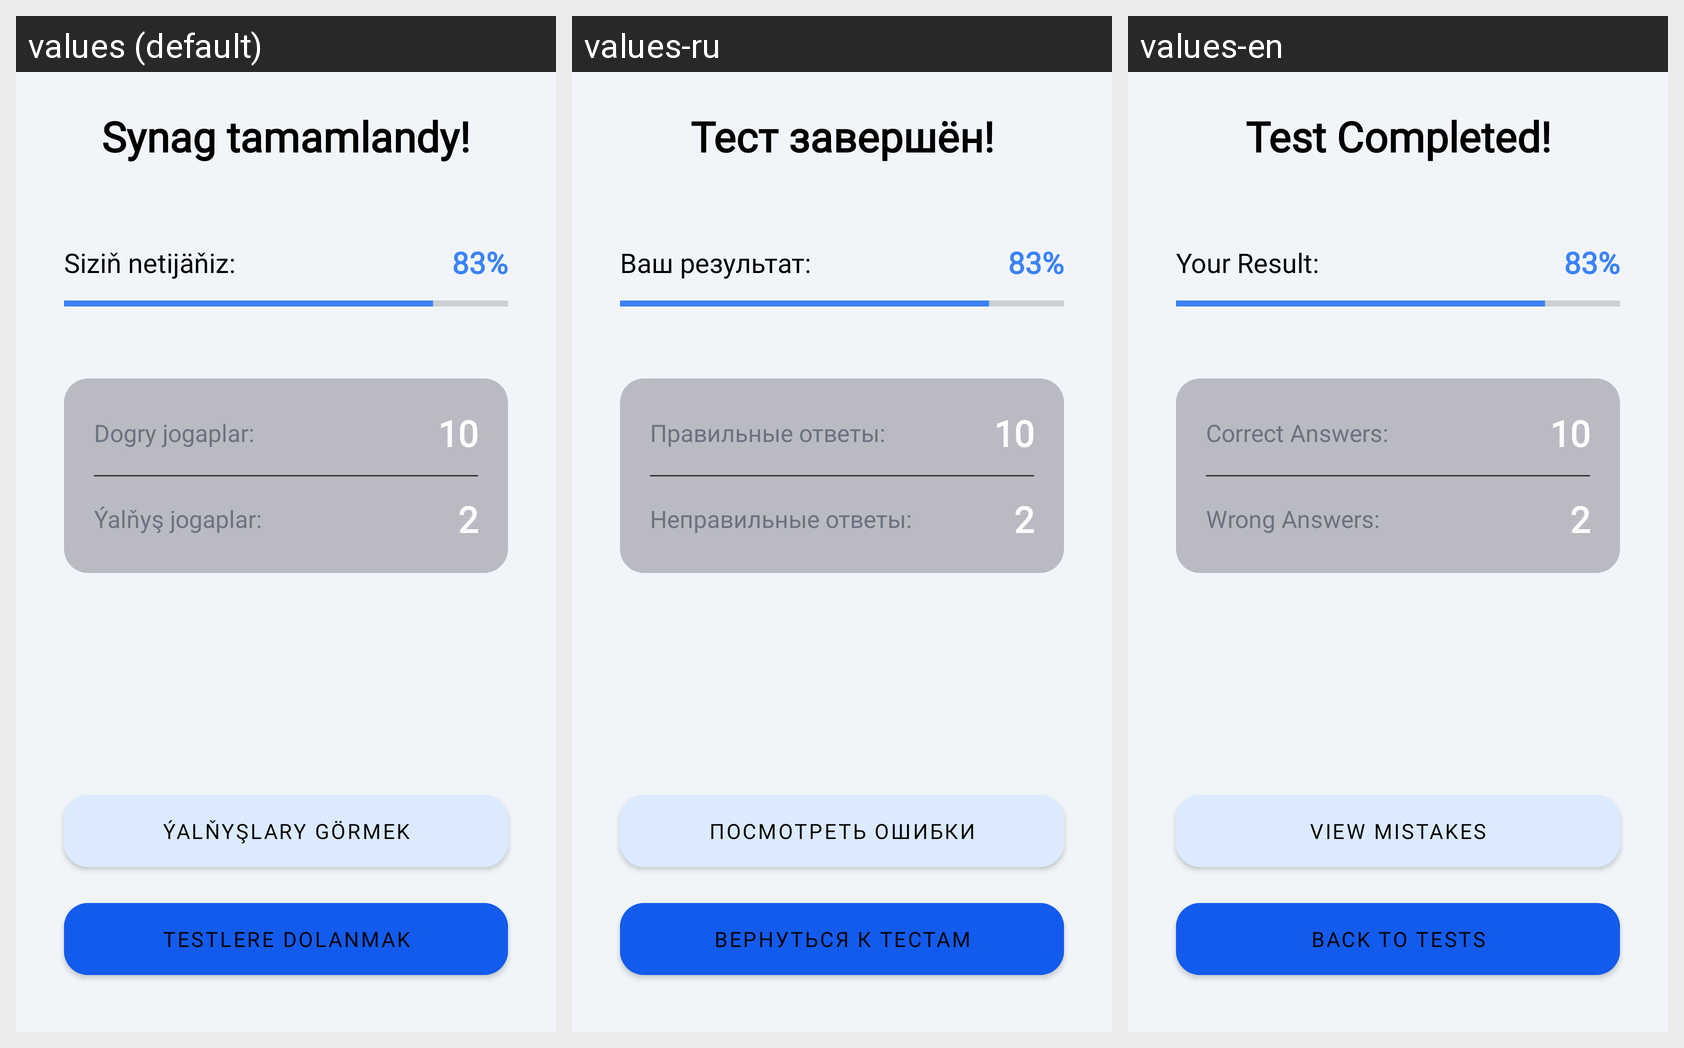

Strings drawn on this Android screen and how each of the app's shown locales translates them:
Android screen res/layout/fragment_result.xml rendered under 3 locales, left to right: values (default), values-ru, values-en. Device: Nexus 5 (rendered at 1080×1920; each locale shown at half size, 540×960, under a caption strip naming it); theme AppTheme.
Strings drawn on this screen, with the default value and each locale's value (text and hints the layout hard-codes, and strings that could not be matched under every locale, appear in the picture but are not listed):

exam_finished
  values: Synag tamamlandy!
  values-ru: Тест завершён!
  values-en: Test Completed!

your_result
  values: Siziň netijäňiz:
  values-ru: Ваш результат:
  values-en: Your Result:

correct_answers
  values: Dogry jogaplar:
  values-ru: Правильные ответы:
  values-en: Correct Answers:

wrong_answers
  values: Ýalňyş jogaplar:
  values-ru: Неправильные ответы:
  values-en: Wrong Answers:

view_mistakes
  values: Ýalňyşlary görmek
  values-ru: Посмотреть ошибки
  values-en: View Mistakes

back_to_tests
  values: Testlere dolanmak
  values-ru: Вернуться к тестам
  values-en: Back to Tests
